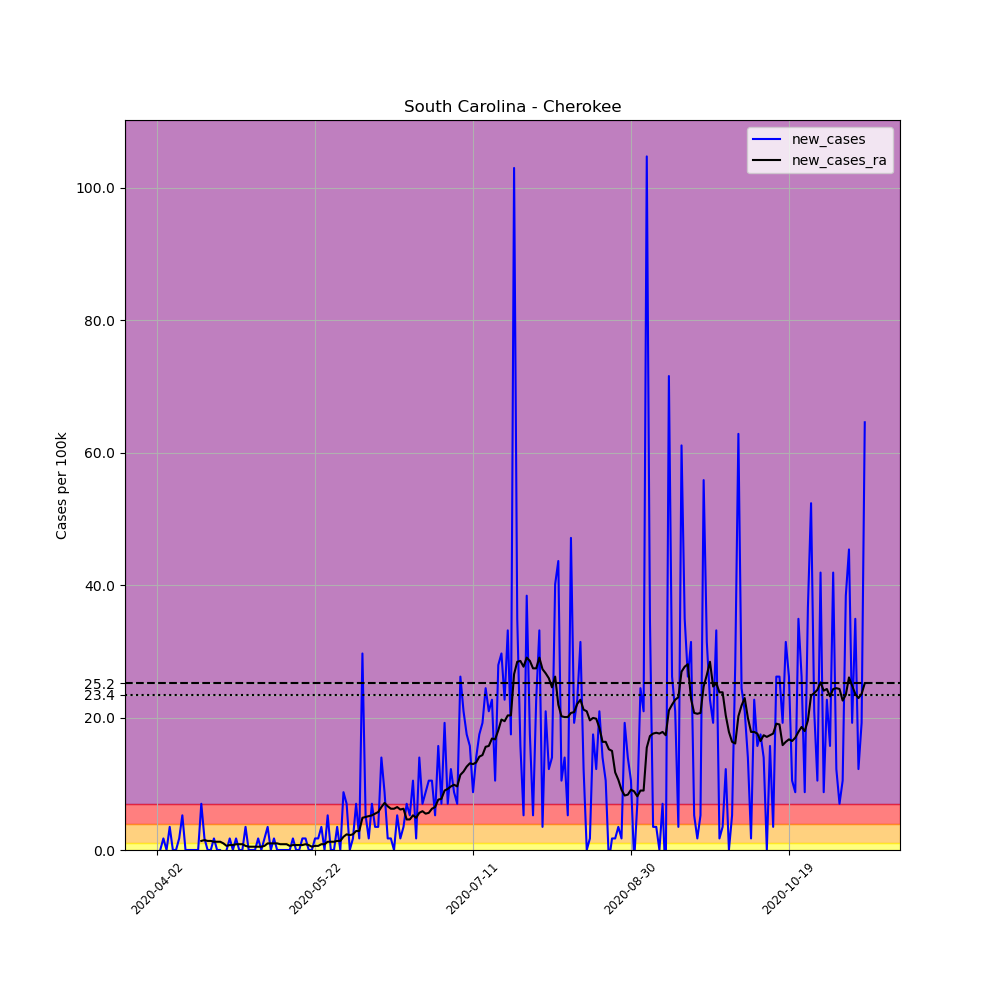

Data behind this chart, as committed beside it:
, date, county, state, fips, cases, deaths, COUNTY, STNAME, CTYNAME, POPESTIMATE2019, per_100k, new_cases, new_cases_ra
529232, 2020-04-02, Cherokee, South Carolina, 45021, 1, 0, 21, South Carolina, Cherokee, 57300, 1.745, , 
529233, 2020-04-03, Cherokee, South Carolina, 45021, 1, 0, 21, South Carolina, Cherokee, 57300, 1.745, 0.0, 
529234, 2020-04-04, Cherokee, South Carolina, 45021, 2, 0, 21, South Carolina, Cherokee, 57300, 3.49, 1.745, 
529235, 2020-04-05, Cherokee, South Carolina, 45021, 2, 0, 21, South Carolina, Cherokee, 57300, 3.49, 0.0, 
529236, 2020-04-06, Cherokee, South Carolina, 45021, 4, 0, 21, South Carolina, Cherokee, 57300, 6.981, 3.49, 
529237, 2020-04-07, Cherokee, South Carolina, 45021, 4, 0, 21, South Carolina, Cherokee, 57300, 6.981, 0.0, 
529238, 2020-04-08, Cherokee, South Carolina, 45021, 4, 0, 21, South Carolina, Cherokee, 57300, 6.981, 0.0, 
529239, 2020-04-09, Cherokee, South Carolina, 45021, 5, 0, 21, South Carolina, Cherokee, 57300, 8.726, 1.745, 
529240, 2020-04-10, Cherokee, South Carolina, 45021, 8, 0, 21, South Carolina, Cherokee, 57300, 13.96, 5.236, 
529241, 2020-04-11, Cherokee, South Carolina, 45021, 8, 0, 21, South Carolina, Cherokee, 57300, 13.96, 0.0, 
529242, 2020-04-12, Cherokee, South Carolina, 45021, 8, 0, 21, South Carolina, Cherokee, 57300, 13.96, 0.0, 
529243, 2020-04-13, Cherokee, South Carolina, 45021, 8, 0, 21, South Carolina, Cherokee, 57300, 13.96, 0.0, 
529244, 2020-04-14, Cherokee, South Carolina, 45021, 8, 0, 21, South Carolina, Cherokee, 57300, 13.96, 0.0, 
529245, 2020-04-15, Cherokee, South Carolina, 45021, 8, 0, 21, South Carolina, Cherokee, 57300, 13.96, 0.0, 
529246, 2020-04-16, Cherokee, South Carolina, 45021, 12, 0, 21, South Carolina, Cherokee, 57300, 20.94, 6.981, 1.371
529247, 2020-04-17, Cherokee, South Carolina, 45021, 13, 0, 21, South Carolina, Cherokee, 57300, 22.69, 1.745, 1.496
529248, 2020-04-18, Cherokee, South Carolina, 45021, 13, 0, 21, South Carolina, Cherokee, 57300, 22.69, 0.0, 1.371
529249, 2020-04-19, Cherokee, South Carolina, 45021, 13, 0, 21, South Carolina, Cherokee, 57300, 22.69, 0.0, 1.371
529250, 2020-04-20, Cherokee, South Carolina, 45021, 14, 0, 21, South Carolina, Cherokee, 57300, 24.43, 1.745, 1.247
529251, 2020-04-21, Cherokee, South Carolina, 45021, 14, 0, 21, South Carolina, Cherokee, 57300, 24.43, 0.0, 1.247
529252, 2020-04-22, Cherokee, South Carolina, 45021, 14, 0, 21, South Carolina, Cherokee, 57300, 24.43, 0.0, 1.247
529253, 2020-04-23, Cherokee, South Carolina, 45021, 13, 0, 21, South Carolina, Cherokee, 57300, 22.69, -1.745, 0.9973
529254, 2020-04-24, Cherokee, South Carolina, 45021, 13, 0, 21, South Carolina, Cherokee, 57300, 22.69, 0.0, 0.6233
529255, 2020-04-25, Cherokee, South Carolina, 45021, 14, 0, 21, South Carolina, Cherokee, 57300, 24.43, 1.745, 0.7479
529256, 2020-04-26, Cherokee, South Carolina, 45021, 14, 0, 21, South Carolina, Cherokee, 57300, 24.43, 0.0, 0.7479
529257, 2020-04-27, Cherokee, South Carolina, 45021, 15, 0, 21, South Carolina, Cherokee, 57300, 26.18, 1.745, 0.8726
529258, 2020-04-28, Cherokee, South Carolina, 45021, 15, 0, 21, South Carolina, Cherokee, 57300, 26.18, 0.0, 0.8726
529259, 2020-04-29, Cherokee, South Carolina, 45021, 15, 0, 21, South Carolina, Cherokee, 57300, 26.18, 0.0, 0.8726
529260, 2020-04-30, Cherokee, South Carolina, 45021, 17, 0, 21, South Carolina, Cherokee, 57300, 29.67, 3.49, 0.6233
529261, 2020-05-01, Cherokee, South Carolina, 45021, 17, 0, 21, South Carolina, Cherokee, 57300, 29.67, 0.0, 0.4986
529262, 2020-05-02, Cherokee, South Carolina, 45021, 17, 0, 21, South Carolina, Cherokee, 57300, 29.67, 0.0, 0.4986
529263, 2020-05-03, Cherokee, South Carolina, 45021, 17, 0, 21, South Carolina, Cherokee, 57300, 29.67, 0.0, 0.4986
529264, 2020-05-04, Cherokee, South Carolina, 45021, 18, 0, 21, South Carolina, Cherokee, 57300, 31.41, 1.745, 0.4986
529265, 2020-05-05, Cherokee, South Carolina, 45021, 18, 0, 21, South Carolina, Cherokee, 57300, 31.41, 0.0, 0.4986
529266, 2020-05-06, Cherokee, South Carolina, 45021, 19, 0, 21, South Carolina, Cherokee, 57300, 33.16, 1.745, 0.6233
529267, 2020-05-07, Cherokee, South Carolina, 45021, 21, 0, 21, South Carolina, Cherokee, 57300, 36.65, 3.49, 0.9973
529268, 2020-05-08, Cherokee, South Carolina, 45021, 21, 0, 21, South Carolina, Cherokee, 57300, 36.65, 0.0, 0.9973
529269, 2020-05-09, Cherokee, South Carolina, 45021, 22, 0, 21, South Carolina, Cherokee, 57300, 38.39, 1.745, 0.9973
529270, 2020-05-10, Cherokee, South Carolina, 45021, 22, 0, 21, South Carolina, Cherokee, 57300, 38.39, 0.0, 0.9973
529271, 2020-05-11, Cherokee, South Carolina, 45021, 22, 0, 21, South Carolina, Cherokee, 57300, 38.39, 0.0, 0.8726
529272, 2020-05-12, Cherokee, South Carolina, 45021, 22, 0, 21, South Carolina, Cherokee, 57300, 38.39, 0.0, 0.8726
529273, 2020-05-13, Cherokee, South Carolina, 45021, 22, 0, 21, South Carolina, Cherokee, 57300, 38.39, 0.0, 0.8726
529274, 2020-05-14, Cherokee, South Carolina, 45021, 22, 0, 21, South Carolina, Cherokee, 57300, 38.39, 0.0, 0.6233
529275, 2020-05-15, Cherokee, South Carolina, 45021, 23, 1, 21, South Carolina, Cherokee, 57300, 40.14, 1.745, 0.7479
529276, 2020-05-16, Cherokee, South Carolina, 45021, 23, 1, 21, South Carolina, Cherokee, 57300, 40.14, 0.0, 0.7479
529277, 2020-05-17, Cherokee, South Carolina, 45021, 23, 1, 21, South Carolina, Cherokee, 57300, 40.14, 0.0, 0.7479
529278, 2020-05-18, Cherokee, South Carolina, 45021, 24, 1, 21, South Carolina, Cherokee, 57300, 41.88, 1.745, 0.7479
529279, 2020-05-19, Cherokee, South Carolina, 45021, 25, 2, 21, South Carolina, Cherokee, 57300, 43.63, 1.745, 0.8726
529280, 2020-05-20, Cherokee, South Carolina, 45021, 25, 2, 21, South Carolina, Cherokee, 57300, 43.63, 0.0, 0.7479
529281, 2020-05-21, Cherokee, South Carolina, 45021, 25, 2, 21, South Carolina, Cherokee, 57300, 43.63, 0.0, 0.4986
529282, 2020-05-22, Cherokee, South Carolina, 45021, 26, 2, 21, South Carolina, Cherokee, 57300, 45.38, 1.745, 0.6233
529283, 2020-05-23, Cherokee, South Carolina, 45021, 27, 2, 21, South Carolina, Cherokee, 57300, 47.12, 1.745, 0.6233
529284, 2020-05-24, Cherokee, South Carolina, 45021, 29, 2, 21, South Carolina, Cherokee, 57300, 50.61, 3.49, 0.8726
529285, 2020-05-25, Cherokee, South Carolina, 45021, 29, 2, 21, South Carolina, Cherokee, 57300, 50.61, 0.0, 0.8726
529286, 2020-05-26, Cherokee, South Carolina, 45021, 32, 2, 21, South Carolina, Cherokee, 57300, 55.85, 5.236, 1.247
529287, 2020-05-27, Cherokee, South Carolina, 45021, 32, 2, 21, South Carolina, Cherokee, 57300, 55.85, 0.0, 1.247
529288, 2020-05-28, Cherokee, South Carolina, 45021, 32, 2, 21, South Carolina, Cherokee, 57300, 55.85, 0.0, 1.247
529289, 2020-05-29, Cherokee, South Carolina, 45021, 34, 2, 21, South Carolina, Cherokee, 57300, 59.34, 3.49, 1.371
529290, 2020-05-30, Cherokee, South Carolina, 45021, 34, 2, 21, South Carolina, Cherokee, 57300, 59.34, 0.0, 1.371
529291, 2020-05-31, Cherokee, South Carolina, 45021, 39, 2, 21, South Carolina, Cherokee, 57300, 68.06, 8.726, 1.995
... 165 more rows
